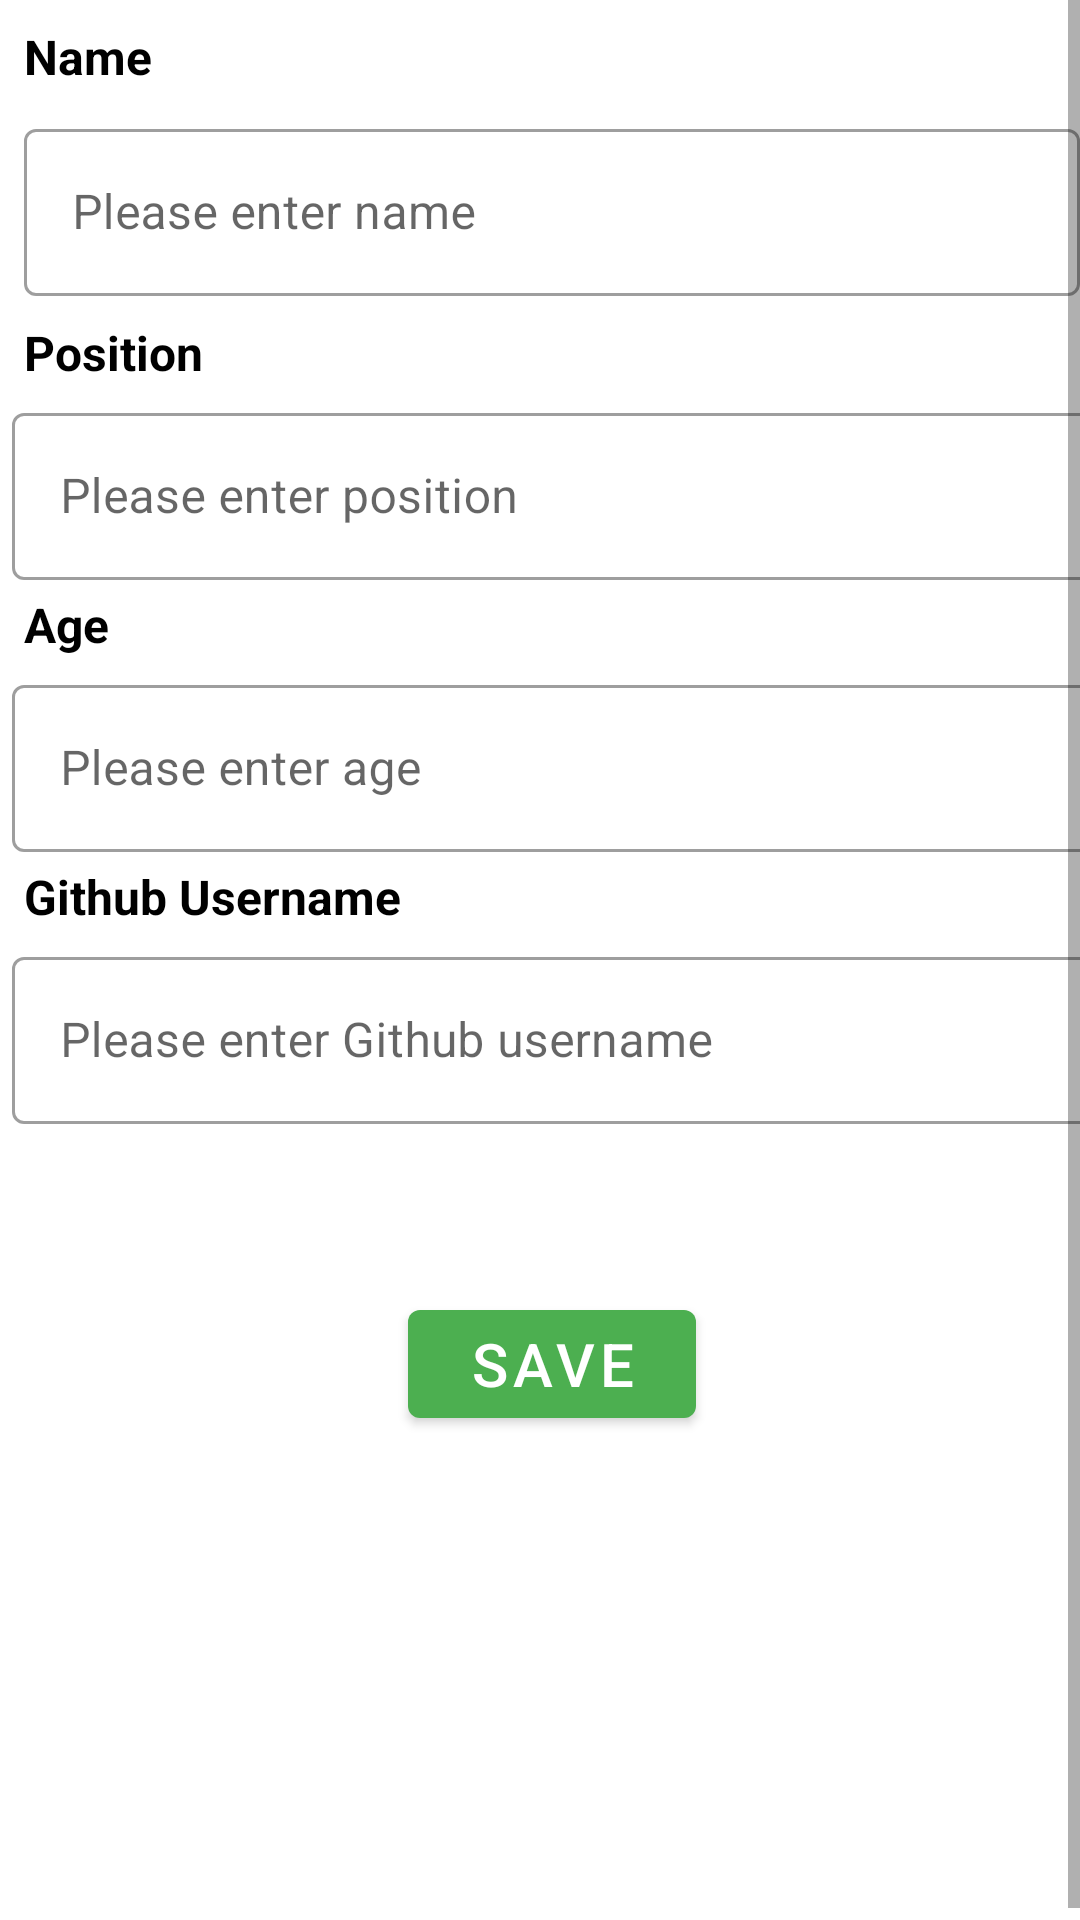

This screen was rendered from an Android layout file. Write that file and the resources it references.
<!-- AndroidManifest.xml: application theme Theme.GithubUsersApp -->
<!-- res/layout/fragment_add_new_user.xml -->
<?xml version="1.0" encoding="utf-8"?>
<ScrollView xmlns:android="http://schemas.android.com/apk/res/android"
    android:layout_width="match_parent"
    android:layout_height="match_parent"
    android:fillViewport="true">

    <LinearLayout xmlns:tools="http://schemas.android.com/tools"
        android:layout_width="match_parent"
        android:layout_height="wrap_content"
        android:layout_margin="@dimen/spacing_xxsmall"
        android:orientation="vertical">

        <TextView
            android:layout_width="wrap_content"
            android:layout_height="wrap_content"
            android:layout_margin="@dimen/spacing_xxsmall"
            android:text="@string/name"
            android:textColor="@color/black"
            android:textSize="16sp"
            android:textStyle="bold" />

        <com.google.android.material.textfield.TextInputLayout
            style="@style/Widget.MaterialComponents.TextInputLayout.OutlinedBox"
            android:layout_width="match_parent"
            android:layout_height="wrap_content"
            android:layout_margin="@dimen/spacing_xxsmall"
            android:hint="@string/please_enter_name">

            <com.google.android.material.textfield.TextInputEditText
                android:id="@+id/etName"
                android:layout_width="match_parent"
                android:layout_height="wrap_content"
                android:inputType="textPersonName"
                android:nextFocusDown="@id/positionEditText" />

        </com.google.android.material.textfield.TextInputLayout>

        <TextView
            android:layout_width="wrap_content"
            android:layout_height="wrap_content"
            android:layout_margin="@dimen/spacing_xxsmall"
            android:text="@string/position"
            android:textColor="@color/black"
            android:textSize="16sp"
            android:textStyle="bold" />

        <com.google.android.material.textfield.TextInputLayout
            style="@style/Widget.MaterialComponents.TextInputLayout.OutlinedBox"
            android:layout_width="395dp"
            android:layout_height="wrap_content"
            android:hint="@string/please_enter_position"
            tools:layout_editor_absoluteX="8dp"
            tools:layout_editor_absoluteY="164dp">

            <com.google.android.material.textfield.TextInputEditText
                android:id="@+id/positionEditText"
                android:layout_width="match_parent"
                android:layout_height="wrap_content"
                android:inputType="text"
                android:nextFocusDown="@id/etAge" />

        </com.google.android.material.textfield.TextInputLayout>

        <TextView
            android:layout_width="wrap_content"
            android:layout_height="wrap_content"
            android:layout_margin="@dimen/spacing_xxsmall"
            android:text="@string/age"
            android:textColor="@color/black"
            android:textSize="16sp"
            android:textStyle="bold" />

        <com.google.android.material.textfield.TextInputLayout
            style="@style/Widget.MaterialComponents.TextInputLayout.OutlinedBox"
            android:layout_width="395dp"
            android:layout_height="wrap_content"
            android:hint="@string/please_enter_age">

            <com.google.android.material.textfield.TextInputEditText
                android:id="@+id/etAge"
                android:layout_width="match_parent"
                android:layout_height="wrap_content"
                android:inputType="number"
                android:nextFocusDown="@id/etGithub" />

        </com.google.android.material.textfield.TextInputLayout>

        <TextView
            android:layout_width="wrap_content"
            android:layout_height="wrap_content"
            android:layout_margin="@dimen/spacing_xxsmall"
            android:text="@string/github_username"
            android:textColor="@color/black"
            android:textSize="16sp"
            android:textStyle="bold" />

        <com.google.android.material.textfield.TextInputLayout
            style="@style/Widget.MaterialComponents.TextInputLayout.OutlinedBox"
            android:layout_width="395dp"
            android:layout_height="wrap_content"
            android:hint="@string/please_enter_github_username">

            <com.google.android.material.textfield.TextInputEditText
                android:id="@+id/etGithub"
                android:layout_width="match_parent"
                android:layout_height="wrap_content"
                android:imeOptions="actionDone"
                android:inputType="text" />

        </com.google.android.material.textfield.TextInputLayout>

        <com.google.android.material.button.MaterialButton
            android:id="@+id/saveButton"
            android:layout_width="wrap_content"
            android:layout_height="wrap_content"
            android:layout_gravity="center"
            android:layout_marginTop="56dp"
            android:paddingHorizontal="@dimen/spacing_large"
            android:text="@string/save"
            android:textSize="20sp" />

    </LinearLayout>
</ScrollView>
<!-- resources referenced by this layout -->
<resources>
  <color name="black">#FF000000</color>
  <dimen name="spacing_large">20dp</dimen>
  <dimen name="spacing_xxsmall">4dp</dimen>
  <string name="age">Age</string>
  <string name="github_username">Github Username</string>
  <string name="name">Name</string>
  <string name="please_enter_age">Please enter age</string>
  <string name="please_enter_github_username">Please enter Github username</string>
  <string name="please_enter_name">Please enter name</string>
  <string name="please_enter_position">Please enter position</string>
  <string name="position">Position</string>
  <string name="save">Save</string>
  <style name="Theme.GithubUsersApp" parent="Theme.MaterialComponents.DayNight.NoActionBar">
          
          <item name="colorPrimary">@color/green_500</item>
          <item name="colorPrimaryVariant">@color/purple_700</item>
          <item name="colorOnPrimary">@color/white</item>
          
          <item name="colorSecondary">@color/teal_200</item>
          <item name="colorSecondaryVariant">@color/teal_700</item>
          <item name="colorOnSecondary">@color/black</item>
          
          <item name="android:statusBarColor" tools:targetApi="l">?attr/colorPrimaryVariant</item>
          
      </style>
  <color name="green_500">#4CAF50</color>
  <color name="purple_700">#FF3700B3</color>
  <color name="white">#FFFFFFFF</color>
  <color name="teal_200">#FF03DAC5</color>
  <color name="teal_700">#FF018786</color>
</resources>
